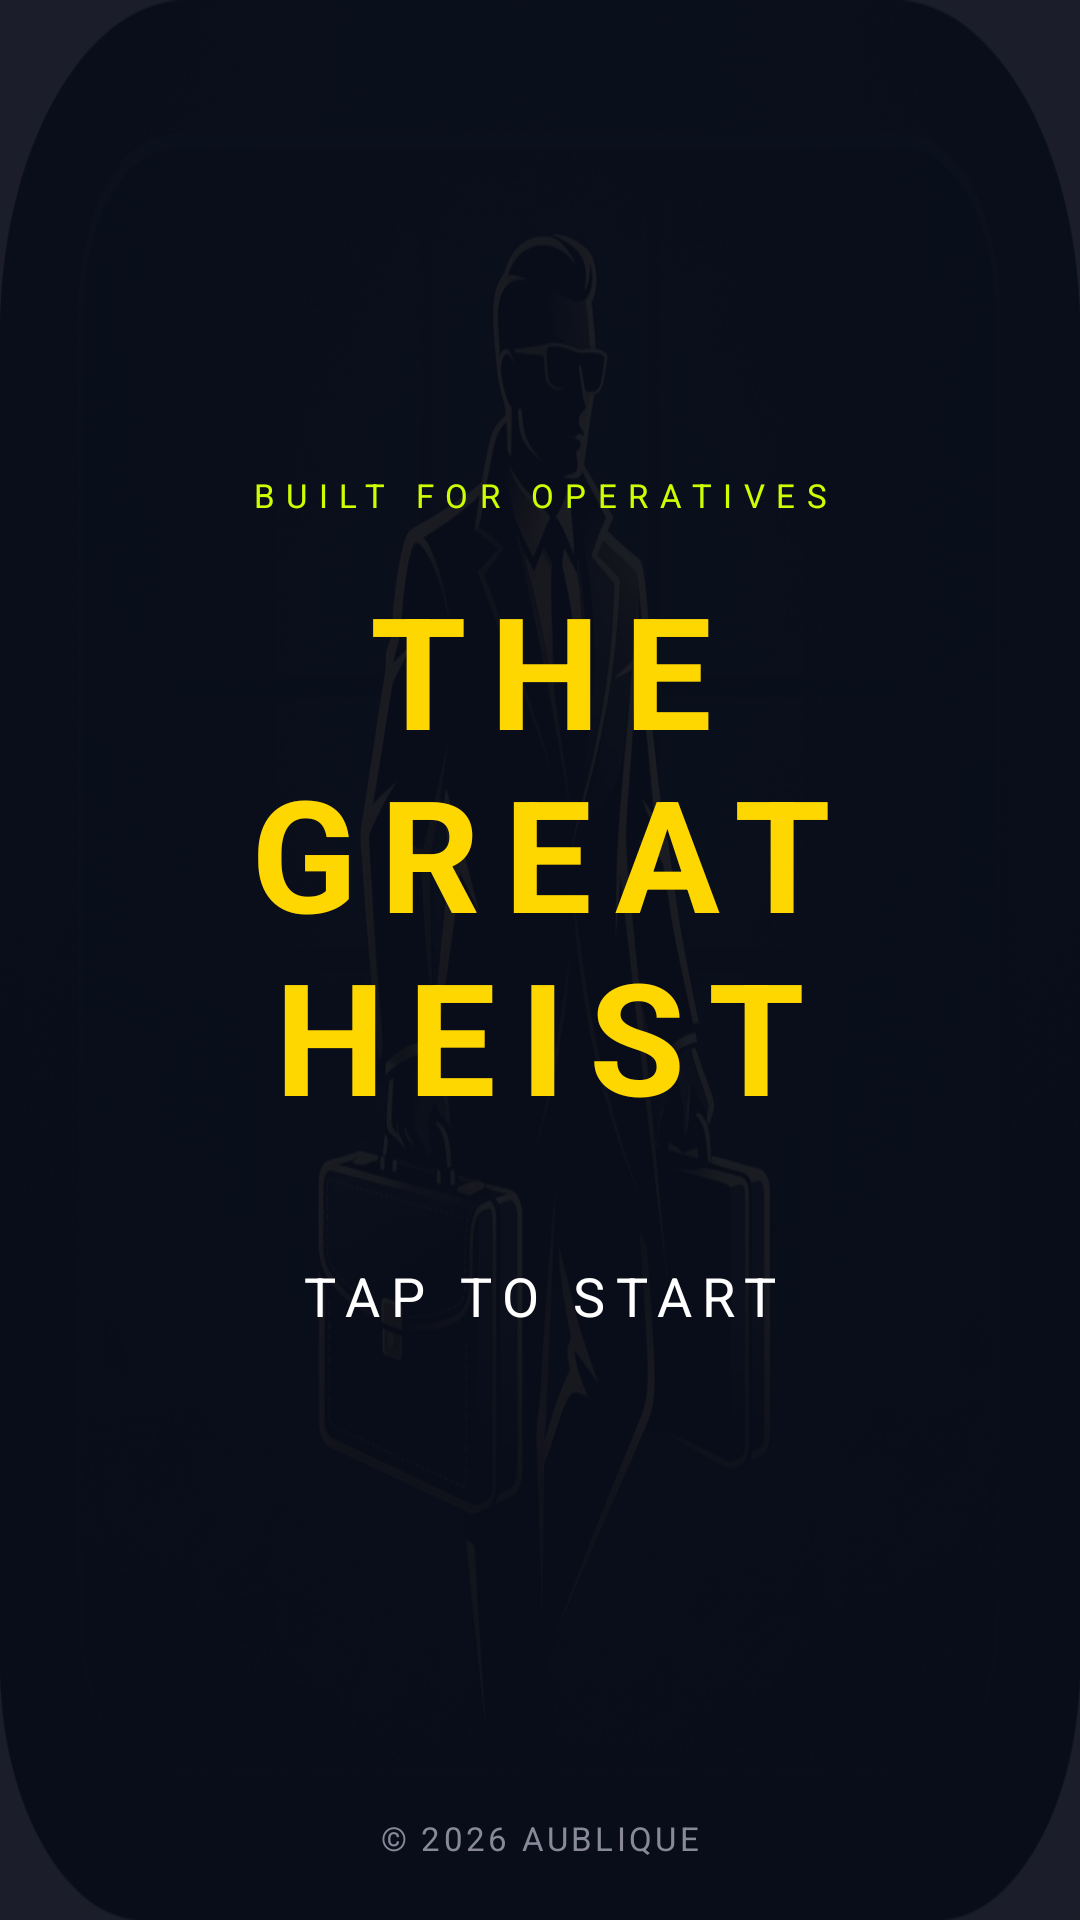

The Android layout XML behind this screen, and the referenced resources:
<!-- AndroidManifest.xml: application theme Theme.TheGreatHeist -->
<!-- res/layout/activity_landing.xml -->
<?xml version="1.0" encoding="utf-8"?>
<androidx.constraintlayout.widget.ConstraintLayout xmlns:android="http://schemas.android.com/apk/res/android"
    xmlns:app="http://schemas.android.com/apk/res-auto"
    android:layout_width="match_parent"
    android:layout_height="match_parent"
    android:background="#0a0e1a">

    
    <View
        android:layout_width="match_parent"
        android:layout_height="match_parent"
        android:background="@drawable/ic_heist_logo"
        android:alpha="0.07" />

    
    <TextView
        android:id="@+id/tagline"
        android:layout_width="wrap_content"
        android:layout_height="wrap_content"
        android:text="BUILT FOR OPERATIVES"
        android:textColor="#CDFF00"
        android:textSize="11sp"
        android:letterSpacing="0.35"
        app:layout_constraintEnd_toEndOf="parent"
        app:layout_constraintStart_toStartOf="parent"
        app:layout_constraintBottom_toTopOf="@id/landingTitle"
        android:layout_marginBottom="16dp" />

    
    <TextView
        android:id="@+id/landingTitle"
        android:layout_width="0dp"
        android:layout_height="wrap_content"
        android:layout_marginHorizontal="60dp"
        android:text="THE GREAT HEIST"
        android:textColor="#FFD700"
        android:textSize="52sp"
        android:textStyle="bold"
        android:gravity="center"
        android:letterSpacing="0.15"
        app:layout_constraintBottom_toBottomOf="parent"
        app:layout_constraintEnd_toEndOf="parent"
        app:layout_constraintStart_toStartOf="parent"
        app:layout_constraintTop_toTopOf="parent"
        app:layout_constraintVertical_bias="0.42" />

    
    <TextView
        android:id="@+id/tapToStart"
        android:layout_width="wrap_content"
        android:layout_height="wrap_content"
        android:layout_marginTop="40dp"
        android:text="TAP TO START"
        android:textColor="#FFFFFF"
        android:textSize="18sp"
        android:letterSpacing="0.2"
        app:layout_constraintEnd_toEndOf="parent"
        app:layout_constraintStart_toStartOf="parent"
        app:layout_constraintTop_toBottomOf="@id/landingTitle" />

    <TextView
        android:layout_width="wrap_content"
        android:layout_height="wrap_content"
        android:layout_marginBottom="20dp"
        android:text="&#169; 2026 AUBLIQUE"
        android:textColor="#888899"
        android:textSize="11sp"
        android:letterSpacing="0.1"
        app:layout_constraintBottom_toBottomOf="parent"
        app:layout_constraintEnd_toEndOf="parent"
        app:layout_constraintStart_toStartOf="parent" />

</androidx.constraintlayout.widget.ConstraintLayout>
<!-- resources referenced by this layout -->
<resources>
  <!-- drawable ic_heist_logo: png bitmap (drawable, 576196 bytes) -->
  <style name="Theme.TheGreatHeist" parent="Base.Theme.TheGreatHeist" />
  <style name="Base.Theme.TheGreatHeist" parent="Theme.Material3.DayNight.NoActionBar">
          
          
      </style>
</resources>
